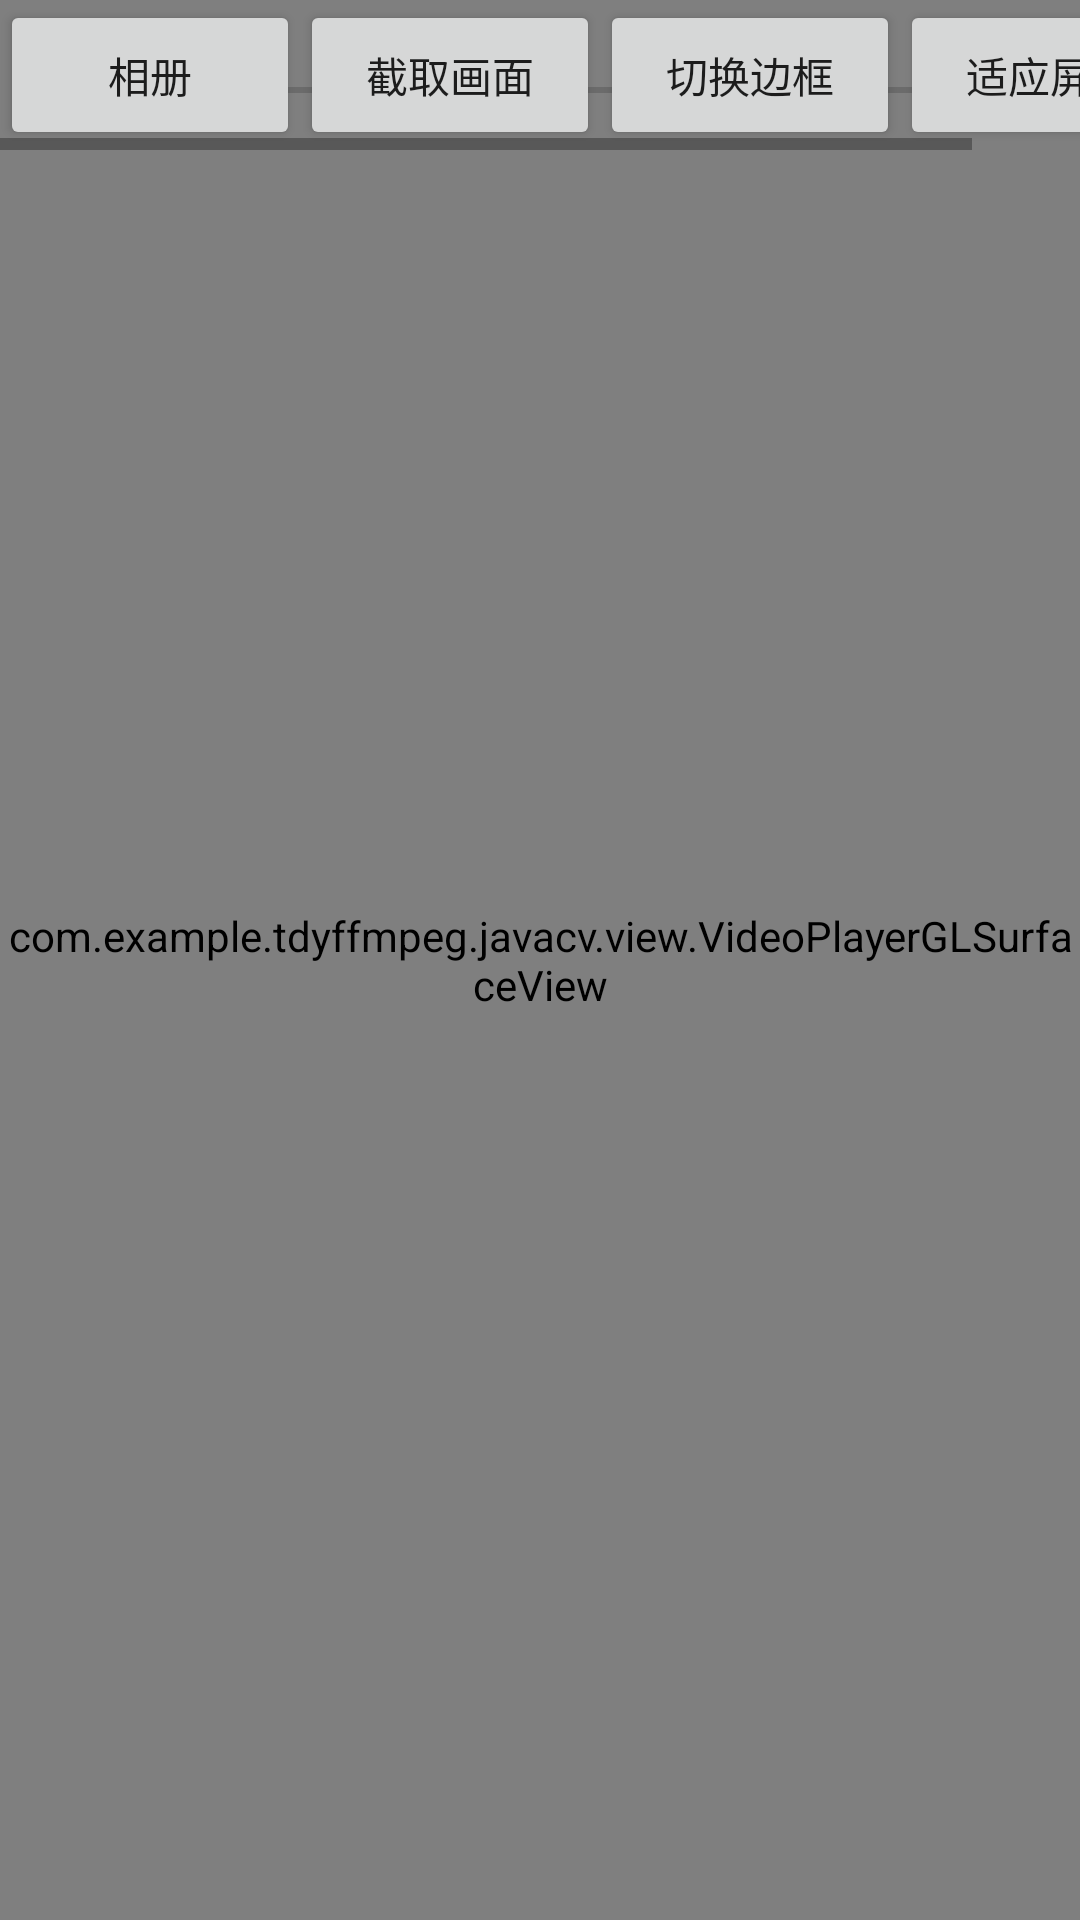

Android layout source for this screen:
<!-- AndroidManifest.xml: application theme Theme.TdyFFmpeg -->
<!-- res/layout/activity_video_player.xml -->
<?xml version="1.0" encoding="utf-8"?>
<FrameLayout xmlns:android="http://schemas.android.com/apk/res/android"
    xmlns:app="http://schemas.android.com/apk/res-auto"
    xmlns:tools="http://schemas.android.com/tools"
    android:id="@+id/glviewFrameLayout"
    android:layout_width="match_parent"
    android:layout_height="match_parent"
    tools:context=".javacv.activity.VideoPlayerActivity">


    <com.example.tdyffmpeg.javacv.view.VideoPlayerGLSurfaceView
        android:id="@+id/videoGLSurfaceView"
        android:layout_width="match_parent"
        android:layout_height="match_parent" />


    <SeekBar
        android:id="@+id/seekBar"
        android:layout_width="match_parent"
        android:layout_height="60dp" />

    <HorizontalScrollView
        android:layout_width="match_parent"
        android:layout_height="wrap_content"
        android:layout_alignParentBottom="true">

        <LinearLayout
            android:id="@+id/menuLinearLayout"
            android:layout_width="match_parent"
            android:layout_height="50dp"
            android:layout_alignParentBottom="true">

            <Button
                android:id="@+id/galleryBtn"
                android:layout_width="100dp"
                android:layout_height="50dp"
                android:layout_alignParentTop="true"
                android:text="相册" />

            <Button
                android:id="@+id/takeShotBtn"
                android:layout_width="100dp"
                android:layout_height="match_parent"
                android:text="截取画面" />

            <Button
                android:id="@+id/switchShapeBtn"
                android:layout_width="100dp"
                android:layout_height="match_parent"
                android:text="切换边框" />

            <Button
                android:id="@+id/fitViewBtn"
                android:layout_width="100dp"
                android:layout_height="match_parent"
                android:text="适应屏幕" />

        </LinearLayout>
    </HorizontalScrollView>


</FrameLayout>
<!-- resources referenced by this layout -->
<resources>
  <style name="Theme.TdyFFmpeg" parent="Theme.MaterialComponents.DayNight.DarkActionBar">
          
          <item name="colorPrimary">@color/purple_500</item>
          <item name="colorPrimaryVariant">@color/purple_700</item>
          <item name="colorOnPrimary">@color/white</item>
          
          <item name="colorSecondary">@color/teal_200</item>
          <item name="colorSecondaryVariant">@color/teal_700</item>
          <item name="colorOnSecondary">@color/black</item>
          
          <item name="android:statusBarColor" tools:targetApi="l">?attr/colorPrimaryVariant</item>
          
      </style>
  <!-- not gathered from this repository: default colours our renderer supplied (Android Studio template values) -->
  <color name="purple_500">#FF6200EE</color>
  <color name="purple_700">#FF3700B3</color>
  <color name="teal_200">#FF03DAC5</color>
  <color name="teal_700">#FF018786</color>
  <color name="black">#FF000000</color>
  <color name="white">#FFFFFFFF</color>
</resources>
